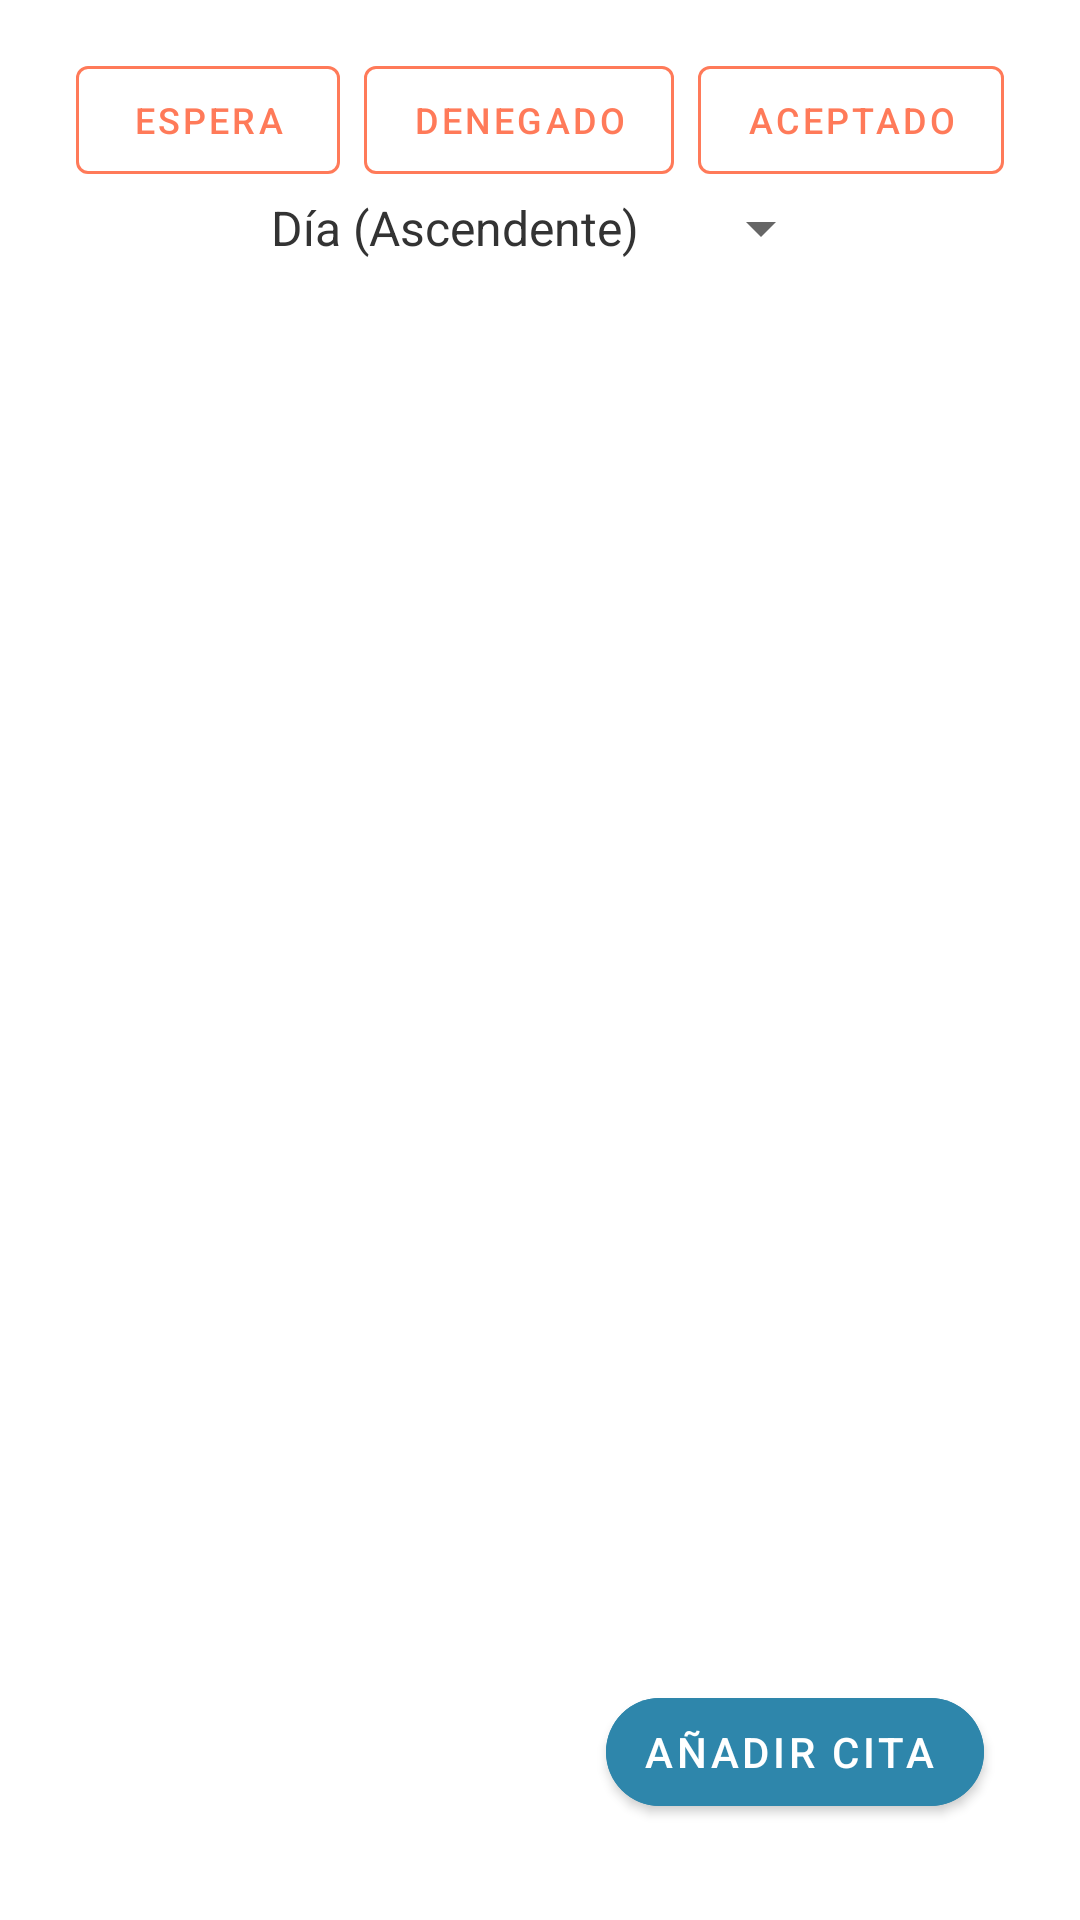

The Android layout XML behind this screen, and the referenced resources:
<!-- AndroidManifest.xml: application theme AppTheme -->
<!-- res/layout/fragment_three.xml -->
<?xml version="1.0" encoding="utf-8"?>
<androidx.constraintlayout.widget.ConstraintLayout xmlns:android="http://schemas.android.com/apk/res/android"
    xmlns:app="http://schemas.android.com/apk/res-auto"
    xmlns:tools="http://schemas.android.com/tools"
    android:layout_width="match_parent"
    android:layout_height="match_parent"
    android:padding="16dp">

    
    <LinearLayout
        android:id="@+id/filters"
        android:layout_width="wrap_content"
        android:layout_height="wrap_content"
        android:orientation="horizontal"
        android:layout_marginBottom="8dp"
        app:layout_constraintTop_toTopOf="parent"
        app:layout_constraintStart_toStartOf="parent"
        app:layout_constraintEnd_toEndOf="parent">

        <com.google.android.material.button.MaterialButton
            android:id="@+id/btn_filter_waiting"
            android:layout_width="wrap_content"
            android:layout_height="wrap_content"
            android:text="@string/wait"
            style="@style/Widget.MaterialComponents.Button.OutlinedButton"
            android:textSize="12sp"
            android:backgroundTint="@color/colorBackground"
            app:strokeColor="@color/colorPrimary"
            app:strokeWidth="1dp"
            android:textColor="@color/colorPrimary" />

        <com.google.android.material.button.MaterialButton
            android:id="@+id/btn_filter_denied"
            android:layout_width="wrap_content"
            android:layout_height="wrap_content"
            android:text="@string/denied"
            style="@style/Widget.MaterialComponents.Button.OutlinedButton"
            android:textSize="12sp"
            android:layout_marginStart="8dp"
            android:backgroundTint="@color/colorBackground"
            app:strokeColor="@color/colorPrimary"
            app:strokeWidth="1dp"
            android:textColor="@color/colorPrimary" />

        <com.google.android.material.button.MaterialButton
            android:id="@+id/btn_filter_accepted"
            android:layout_width="wrap_content"
            android:layout_height="wrap_content"
            android:text="@string/accept"
            style="@style/Widget.MaterialComponents.Button.OutlinedButton"
            android:textSize="12sp"
            android:layout_marginStart="8dp"
            android:backgroundTint="@color/colorBackground"
            app:strokeColor="@color/colorPrimary"
            app:strokeWidth="1dp"
            android:textColor="@color/colorPrimary" />
    </LinearLayout>

    
    <Spinner
        android:id="@+id/spinner_sort"
        android:layout_width="wrap_content"
        android:layout_height="wrap_content"
        android:layout_marginBottom="8dp"
        app:layout_constraintTop_toBottomOf="@id/filters"
        app:layout_constraintStart_toStartOf="parent"
        app:layout_constraintEnd_toEndOf="parent"
        android:entries="@array/sort_options" />

    
    <androidx.recyclerview.widget.RecyclerView
        android:id="@+id/recycler_view_citas"
        android:layout_width="0dp"
        android:layout_height="0dp"
        app:layout_constraintTop_toBottomOf="@id/spinner_sort"
        app:layout_constraintBottom_toBottomOf="parent"
        app:layout_constraintStart_toStartOf="parent"
        app:layout_constraintEnd_toEndOf="parent"
        tools:listitem="@layout/item_cita" />

    
    <TextView
        android:id="@+id/text_no_citas"
        android:layout_width="wrap_content"
        android:layout_height="wrap_content"
        android:text="@string/no_meeting_yet"
        android:textSize="18sp"
        android:textColor="@color/medium_blue"
        android:visibility="gone"
        app:layout_constraintBottom_toBottomOf="parent"
        app:layout_constraintTop_toTopOf="parent"
        app:layout_constraintStart_toStartOf="parent"
        app:layout_constraintEnd_toEndOf="parent"/>

    
    <com.google.android.material.button.MaterialButton
        android:id="@+id/btn_add_cita"
        android:layout_width="wrap_content"
        android:layout_height="wrap_content"
        android:layout_margin="16dp"
        android:text="@string/add_cita"
        android:icon="@drawable/add"
        android:iconTint="@android:color/white"
        android:textColor="@android:color/white"
        android:backgroundTint="@color/colorAccent"
        style="@style/Widget.MaterialComponents.Button.Icon"
        app:cornerRadius="50dp"
        app:layout_constraintBottom_toBottomOf="parent"
        app:layout_constraintEnd_toEndOf="parent"/>

</androidx.constraintlayout.widget.ConstraintLayout>
<!-- res/layout/item_cita.xml (included above) -->
<?xml version="1.0" encoding="utf-8"?>
<androidx.cardview.widget.CardView xmlns:android="http://schemas.android.com/apk/res/android"
    xmlns:app="http://schemas.android.com/apk/res-auto"
    android:layout_width="match_parent"
    android:layout_height="wrap_content"
    android:layout_margin="8dp"
    app:cardCornerRadius="8dp"
    app:cardElevation="4dp"
    android:id="@+id/card_view_cita">

    <RelativeLayout
        android:layout_width="match_parent"
        android:layout_height="wrap_content"
        android:padding="16dp">

        <TextView
            android:id="@+id/text_view_estado"
            android:layout_width="wrap_content"
            android:layout_height="wrap_content"
            android:text="@string/status"
            android:textSize="16sp"
            android:textStyle="italic"
            android:layout_alignParentEnd="true"
            android:layout_alignParentTop="true"
            android:textColor="@android:color/holo_orange_light" />

        <TextView
            android:id="@+id/text_view_titulo"
            android:layout_width="wrap_content"
            android:layout_height="wrap_content"
            android:layout_below="@id/text_view_estado"
            android:layout_alignParentStart="true"
            android:layout_alignParentTop="true"
            android:layout_marginTop="46dp"
            android:text="@string/title_meeting"
            android:textSize="18sp"
            android:textStyle="bold" />

        <TextView
            android:id="@+id/text_view_descripcion"
            android:layout_width="wrap_content"
            android:layout_height="wrap_content"
            android:text="@string/description_meeting"
            android:textSize="18sp"
            android:textStyle="bold"
            android:layout_below="@id/text_view_titulo"
            android:layout_alignParentStart="true"
            android:layout_marginTop="8dp" />

        <TextView
            android:id="@+id/text_fecha_cita"
            android:layout_width="wrap_content"
            android:layout_height="wrap_content"
            android:text="@string/date_meeting"
            android:textSize="16sp"
            android:layout_below="@id/text_view_descripcion"
            android:layout_alignParentStart="true"
            android:layout_marginTop="8dp" />

        <TextView
            android:id="@+id/text_view_encargado"
            android:layout_width="wrap_content"
            android:layout_height="wrap_content"
            android:text="@string/admin"
            android:textSize="16sp"
            android:textStyle="italic"
            android:layout_below="@id/text_fecha_cita"
            android:layout_alignParentStart="true"
            android:layout_marginTop="8dp" />

        <TextView
            android:id="@+id/text_view_respuesta"
            android:layout_width="wrap_content"
            android:layout_height="wrap_content"
            android:text="@string/reponse"
            android:textSize="16sp"
            android:layout_below="@id/text_view_encargado"
            android:layout_alignParentStart="true"
            android:layout_marginTop="8dp" />

        <ImageView
            android:id="@+id/image_view_cita"
            android:layout_width="match_parent"
            android:layout_height="200dp"
            android:layout_below="@id/text_view_respuesta"
            android:layout_centerHorizontal="true"
            android:layout_marginTop="8dp"
            android:layout_marginBottom="8dp"
            android:scaleType="centerCrop"/>

        <LinearLayout
            android:layout_width="match_parent"
            android:layout_height="wrap_content"
            android:orientation="horizontal"
            android:layout_below="@id/image_view_cita"
            android:layout_centerHorizontal="true"
            android:layout_marginTop="8dp"
            android:gravity="center">

            <Button
                android:id="@+id/btn_edit_cita"
                android:layout_width="wrap_content"
                android:layout_height="wrap_content"
                android:text="@string/edit"
                android:drawablePadding="8dp"
                android:layout_marginEnd="8dp"/>

            <Button
                android:id="@+id/btn_delete_cita"
                android:layout_width="wrap_content"
                android:layout_height="wrap_content"
                android:text="@string/delete"
                android:layout_marginEnd="8dp"/>

            <Button
                android:id="@+id/btn_download_pdf"
                android:layout_width="wrap_content"
                android:layout_height="wrap_content"
                android:text="@string/download_pdf"/>
        </LinearLayout>
    </RelativeLayout>
</androidx.cardview.widget.CardView>
<!-- resources referenced by this layout -->
<resources>
  <string-array name="sort_options">
          <item>Día (Ascendente)</item>
          <item>Día (Descendente)</item>
      </string-array>
  <color name="colorAccent">#2E86AB</color>
  <color name="colorBackground">#FFFFFF</color>
  <color name="colorPrimary">#FF7A59</color>
  <color name="medium_blue">#64B5F6</color>
  <!-- drawable add: png bitmap (drawable, 2013 bytes) -->
  <string name="accept">Aceptado</string>
  <string name="add_cita">Añadir cita</string>
  <string name="admin">Encargado</string>
  <string name="date_meeting">Fecha de la Cita</string>
  <string name="delete">Eliminar</string>
  <string name="denied">Denegado</string>
  <string name="description_meeting">Descripción de la cita</string>
  <string name="download_pdf">Descargar PDF</string>
  <string name="edit">Editar</string>
  <string name="no_meeting_yet">No hay citas todavía</string>
  <string name="reponse">Respuesta</string>
  <string name="status">Estado</string>
  <string name="title_meeting">Título de la cita</string>
  <string name="wait">Espera</string>
  <style name="AppTheme" parent="Theme.MaterialComponents.Light.NoActionBar">
          <item name="colorPrimary">@color/colorPrimary</item>
          <item name="colorPrimaryVariant">@color/colorPrimaryDark</item>
          <item name="colorOnPrimary">@color/white</item>
          <item name="colorSecondary">@color/colorAccent</item>
          <item name="colorSecondaryVariant">@color/colorAccent</item>
          <item name="colorOnSecondary">@color/white</item>
          <item name="android:statusBarColor">@color/colorPrimaryDark</item>
          <item name="android:windowBackground">@color/colorBackground</item>
          <item name="android:textColorPrimary">@color/colorTextPrimary</item>
          <item name="android:textColorSecondary">@color/colorTextSecondary</item>
          <item name="android:navigationBarColor">@color/colorPrimaryDark</item>
      </style>
  <color name="colorPrimaryDark">#CC624A</color>
  <color name="white">#FFFFFFFF</color>
  <color name="colorTextPrimary">#333333</color>
  <color name="colorTextSecondary">#666666</color>
</resources>
